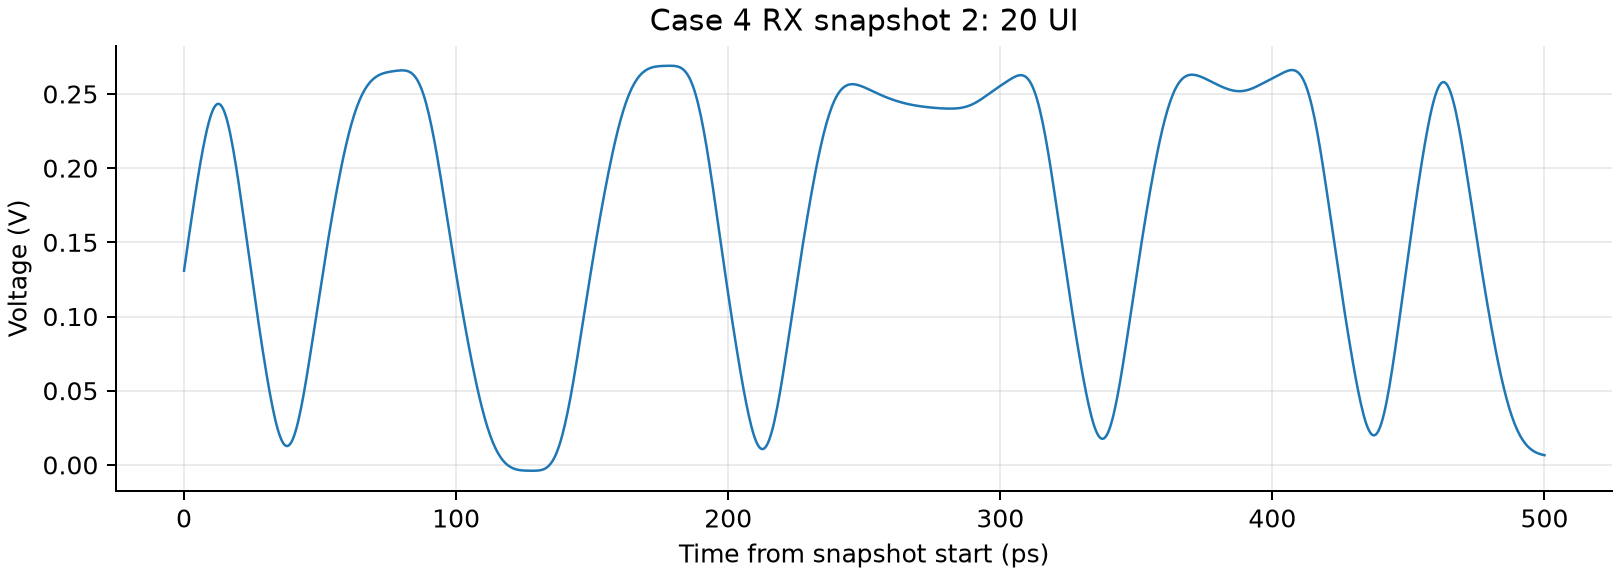

The file beside this chart, header and first rows:
relative_time_ps, voltage_v
0, 0.1309
0.5, 0.1374
1, 0.1438
1.5, 0.1502
2, 0.1565
2.5, 0.1628
3, 0.1689
3.5, 0.175
4, 0.181
4.5, 0.1868
5, 0.1925
5.5, 0.198
6, 0.2034
6.5, 0.2085
7, 0.2134
7.5, 0.2181
8, 0.2224
8.5, 0.2265
9, 0.2301
9.5, 0.2334
10, 0.2363
10.5, 0.2387
11, 0.2406
11.5, 0.242
12, 0.243
12.5, 0.2433
13, 0.2432
13.5, 0.2425
14, 0.2412
14.5, 0.2394
15, 0.2371
15.5, 0.2343
16, 0.2309
16.5, 0.2272
17, 0.223
17.5, 0.2184
18, 0.2134
18.5, 0.2081
19, 0.2026
19.5, 0.1967
20, 0.1907
20.5, 0.1845
21, 0.1782
21.5, 0.1718
22, 0.1653
22.5, 0.1587
23, 0.1522
23.5, 0.1456
24, 0.139
24.5, 0.1325
25, 0.126
25.5, 0.1195
26, 0.1131
26.5, 0.1067
27, 0.1005
27.5, 0.09426
28, 0.08815
28.5, 0.08212
29, 0.0762
29.5, 0.0704
... 941 more rows
